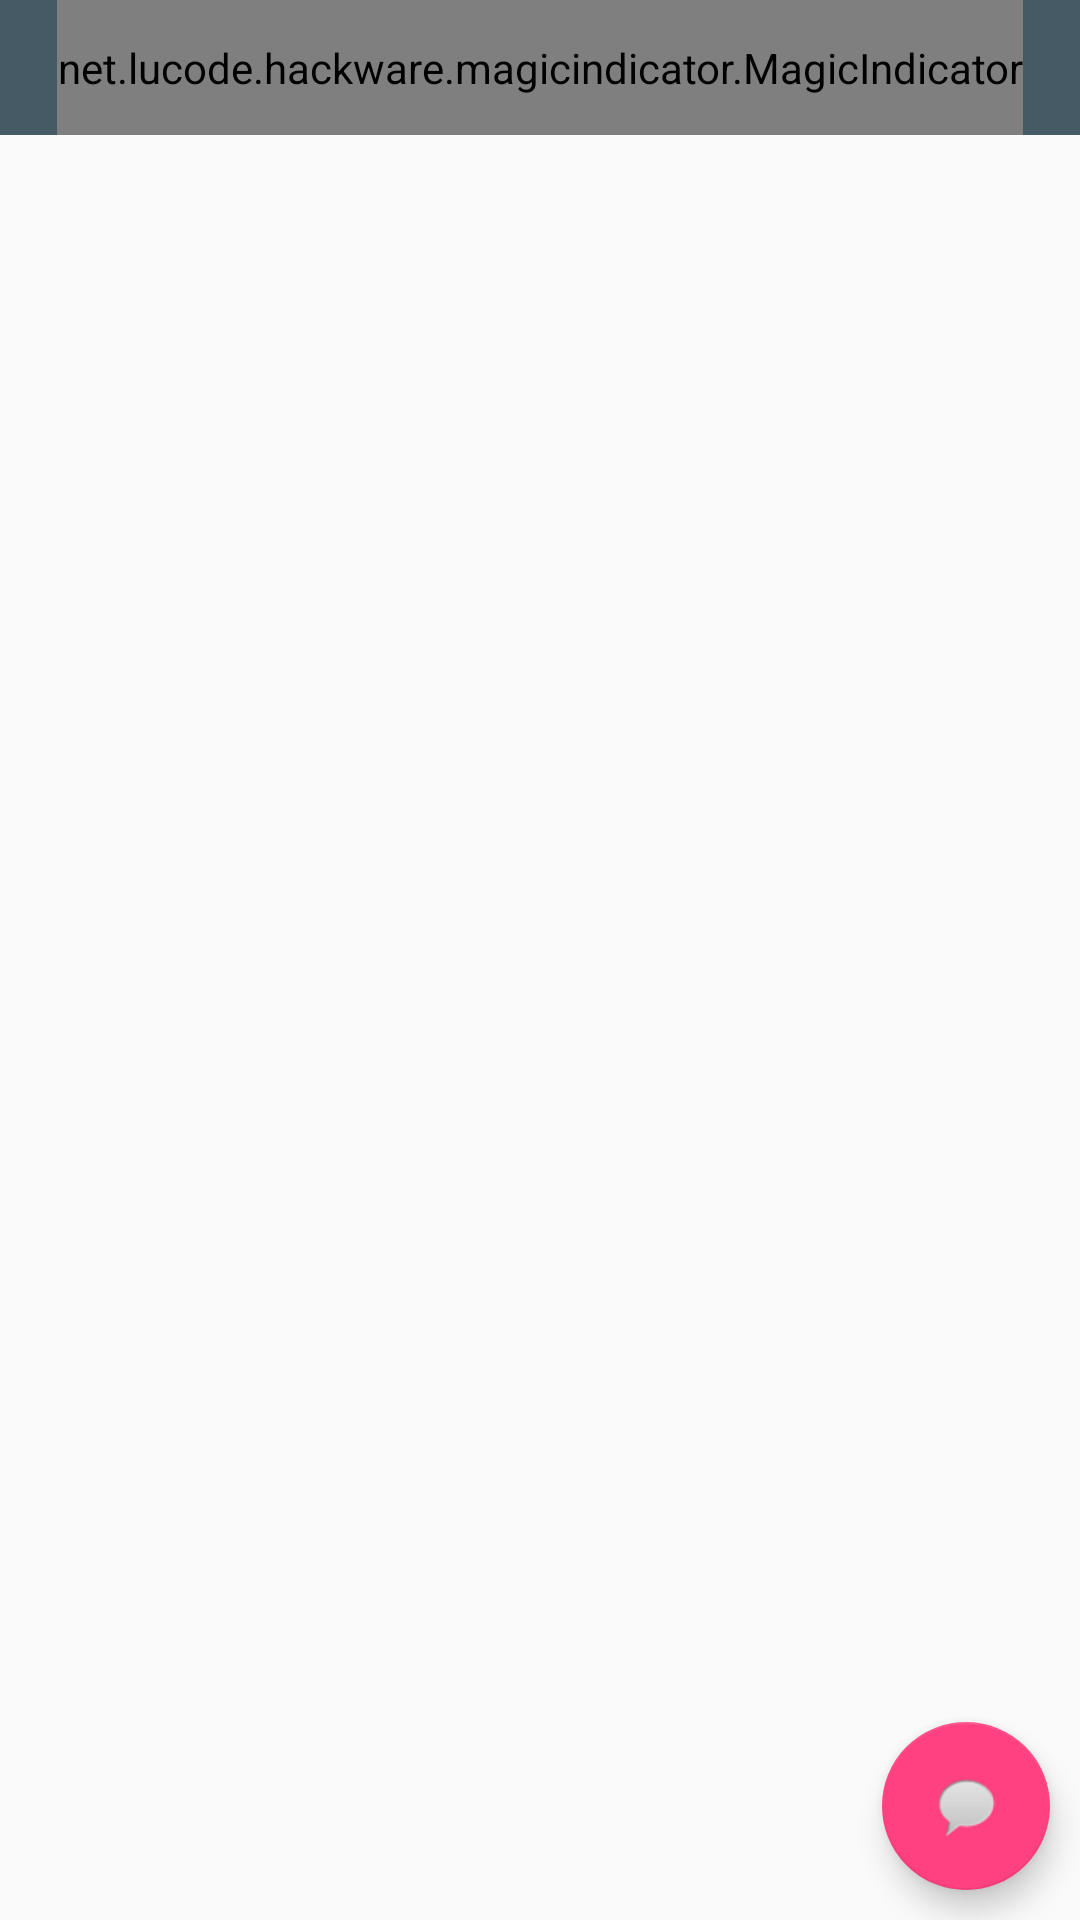

Reconstruct the res/layout file that produces this screen, plus the resources it refers to.
<!-- AndroidManifest.xml: application theme AppTheme -->
<!-- res/layout/activity_main.xml -->
<?xml version="1.0" encoding="utf-8"?>
<RelativeLayout xmlns:android="http://schemas.android.com/apk/res/android"
                xmlns:app="http://schemas.android.com/apk/res-auto"
                android:layout_width="match_parent"
                android:layout_height="match_parent">

    <RelativeLayout
        android:id="@+id/ll_temp"
        style="@style/ImmersiveStatusBar"
        android:layout_width="match_parent"
        android:layout_height="wrap_content">

        <ImageView
            android:id="@+id/iv_menu"
            android:layout_width="wrap_content"
            android:layout_height="wrap_content"
            android:src="@mipmap/ic_launcher"/>

        <net.lucode.hackware.magicindicator.MagicIndicator
            android:id="@+id/magic_indicator"
            android:layout_width="wrap_content"
            android:layout_height="45dp"
            android:layout_centerInParent="true"
            android:layout_gravity="center_horizontal"/>

    </RelativeLayout>


    <android.support.v4.view.ViewPager
        android:id="@+id/view_pager"
        android:layout_width="match_parent"
        android:layout_height="match_parent"
        android:layout_below="@id/ll_temp"/>

    <android.support.design.widget.FloatingActionButton
        android:id="@+id/fab"
        android:layout_width="wrap_content"
        android:layout_height="wrap_content"
        android:layout_alignParentBottom="true"
        android:layout_alignParentRight="true"
        android:layout_margin="10dp"
        app:srcCompat="@android:drawable/sym_action_chat"/>

</RelativeLayout>
<!-- resources referenced by this layout -->
<resources>
  <style name="ImmersiveStatusBar">
          <item name="android:background">@color/barColor</item>
          <item name="android:clipToPadding">true</item>
          <item name="android:fitsSystemWindows">true</item>
      </style>
  <style name="AppTheme" parent="Theme.AppCompat.Light.NoActionBar">
          
          <item name="colorPrimary">@color/colorPrimary</item>
          <item name="colorPrimaryDark">@color/colorPrimaryDark</item>
          <item name="colorAccent">@color/colorAccent</item>
      </style>
  <color name="barColor">#455a64</color>
  <color name="colorPrimary">#3F51B5</color>
  <color name="colorPrimaryDark">#303F9F</color>
  <color name="colorAccent">#FF4081</color>
</resources>
